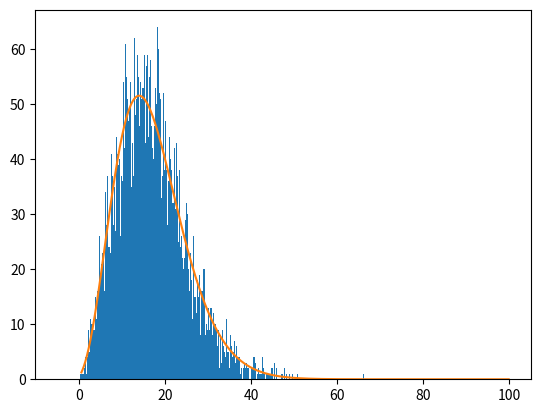
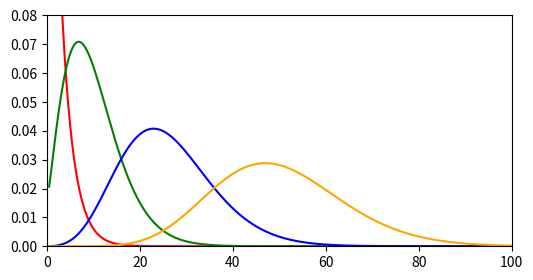

Write the Python code that produced these figures, in order.
# -*- coding: utf-8 -*-
"""
Plot PDF of square of shifted PDF.
If x is from unit normal, compute pdf of y=(x+a)^2

[redacted]
"""

import numpy as np
from scipy.stats import chi2,norm
import matplotlib.pyplot as plt


def two_sided(y,a):
    """Distribution of y=(x+a)*|x+a|"""
    ya=np.abs(y)
    b=np.sqrt(ya)
    c=np.exp(-0.5*a*a)/(np.sqrt(8*np.pi)*b)
    return c*np.exp(-0.5*(ya-2*a*b*np.sign(y)))

def one_sided(y,a):
    """Distribution of y=(x+a)**2"""
    ya=np.abs(y)
    b=np.sqrt(ya)
    c=np.exp(-0.5*a*a)/(np.sqrt(8*np.pi)*b)
    d=np.exp(-a*b)
    return c*np.exp(-0.5*ya)*(d+1/d)*(y>0)

a=4

d=np.random.normal(0,scale=1,size=5000)
d2=(d+a)**2
print("Mean: {:.2f} Var: {:.2f}".format(d2.mean(),np.var(d2)))
plt.hist(d2,bins=np.arange(-5,100,0.2))

# Avoid zero as there's a discontinuity
y=np.arange(0.5,100,0.1)
py=one_sided(y,a)

plt.plot(y,1000*py)
plt.show()

plt.figure(figsize=(6,3))
plt.ylim([0,0.08])
plt.xlim([0,100])
plt.plot(y,one_sided(y,1),color='red')
plt.plot(y,one_sided(y,3),color='green')
plt.plot(y,one_sided(y,5),color='blue')
plt.plot(y,one_sided(y,7),color='orange')
plt.axvline(0)
plt.show()
